Run: headless pygame with SDL's dummy video driver; simulated clock (each Clock.tick advances the game by its frame time, no real sleeping); random seed 0; keys injected as events and as key.get_pressed() state; no mouse input.
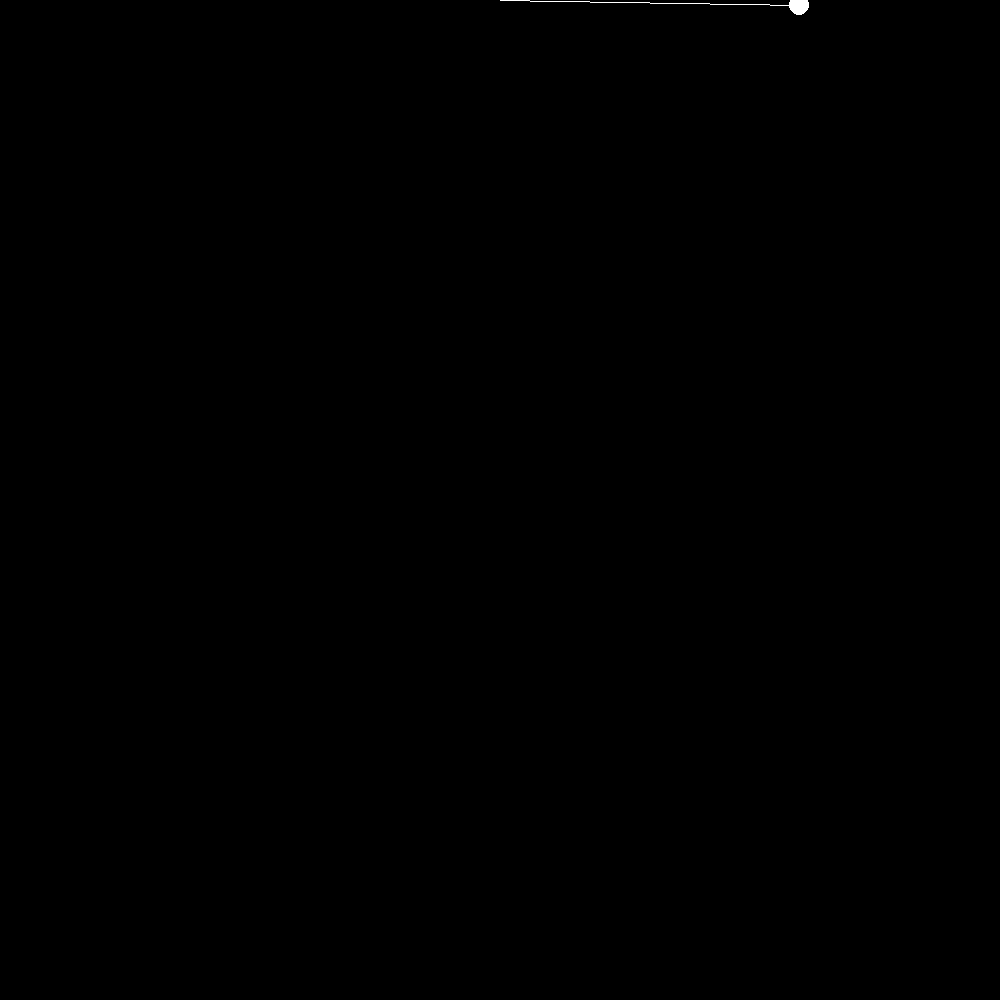
Frame 1 of 4 · flips 1–60 · no input
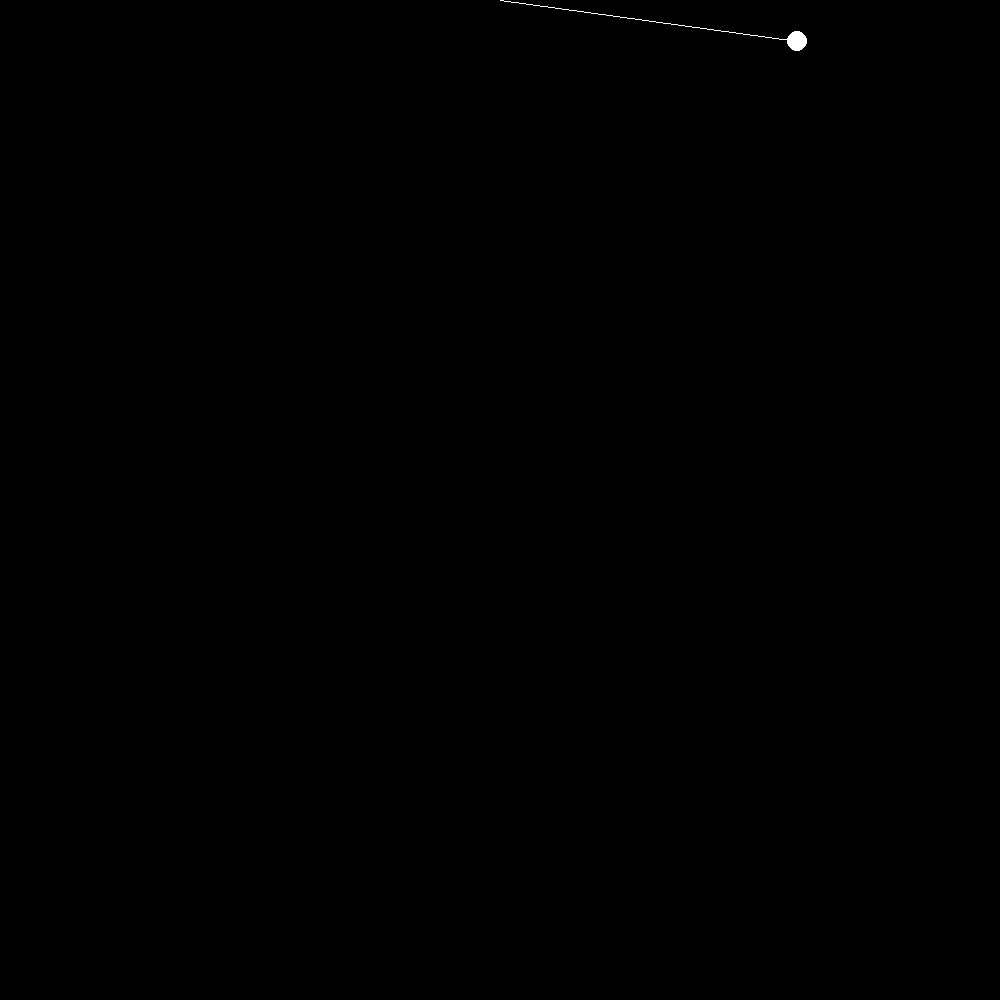
Frame 2 of 4 · flips 61–180 · tapped SPACE, RETURN · held RIGHT (→), D
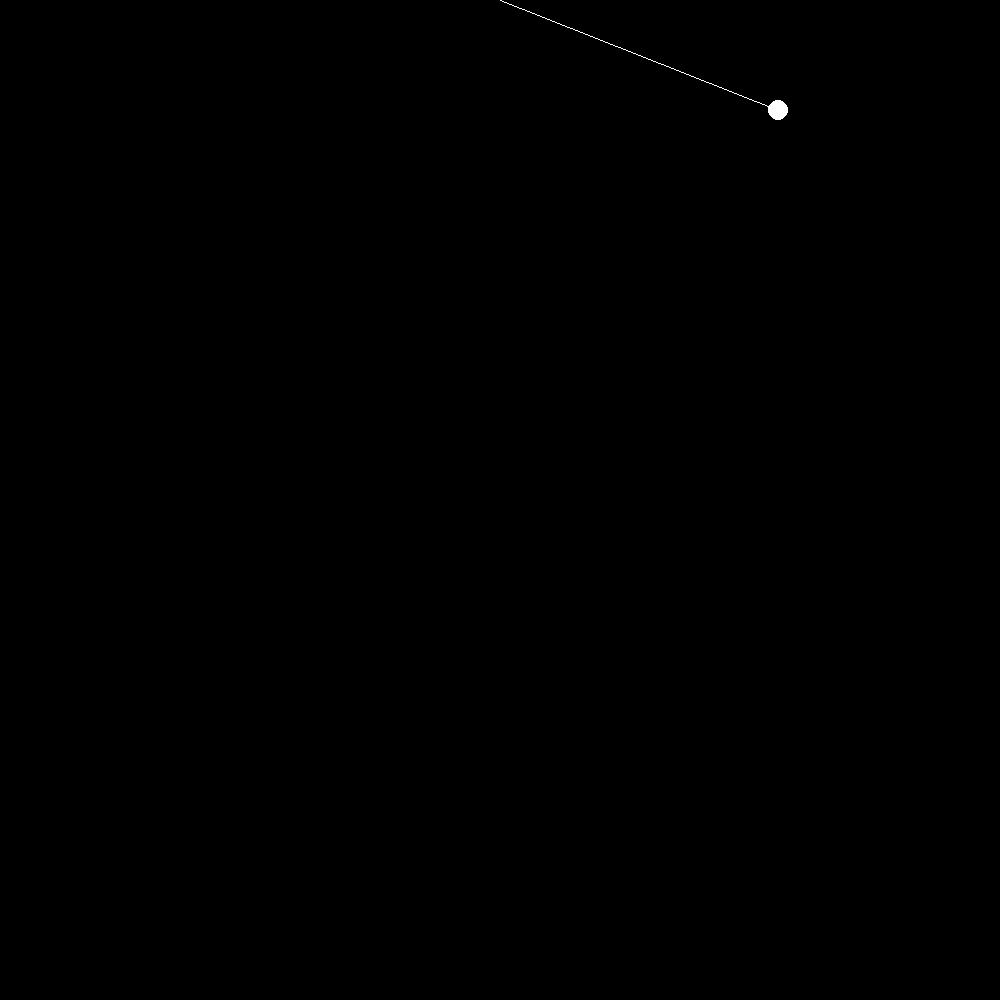
Frame 3 of 4 · flips 181–300 · held DOWN (↓), S
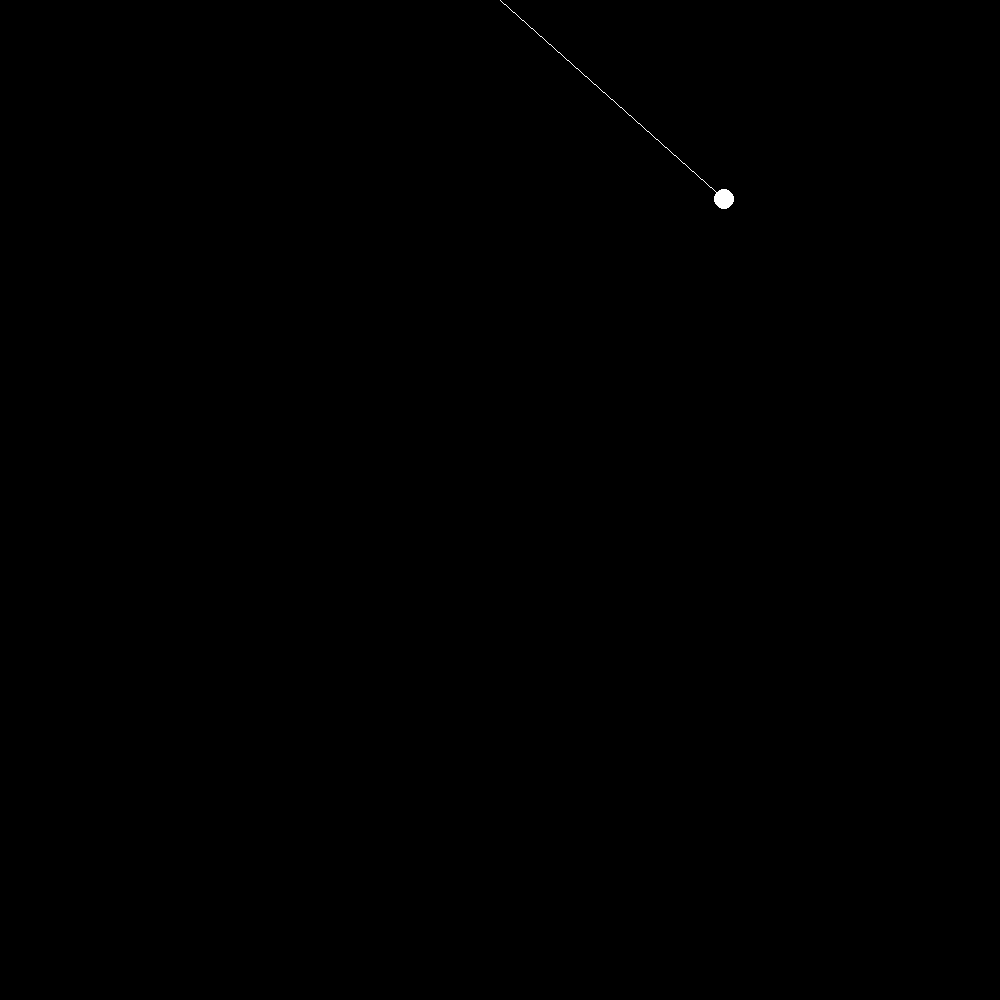
Frame 4 of 4 · flips 301–420 · held LEFT (←), A, UP (↑), W

The pygame program that drew these frames:

import sys
import pygame
from pygame import *
import math

class Ball:
    def __init__(self, x, y):
        self.length = ((x - origin.x)**2 + (y - origin.y)**2)**(1/2)
        self.angle = math.atan((x - origin.x) / (y - origin.y))
        self.x, self.y = x, y

        self.acc, self.vel = 0, 0
    
    def move(self):
        self.acc = - 0.5 * GRAVITY * math.sin(self.angle) / self.length 

        self.vel += self.acc
        self.angle += self.vel

        self.x, self.y = origin.x + math.sin(self.angle) * self.length, origin.y + math.cos(self.angle) * self.length

    def draw(self):
        pygame.draw.line(screen, (255, 255, 255), [origin.x, origin.y], [self.x, self.y])
        pygame.draw.circle(screen, (255, 255, 255), [self.x, self.y], RADIUS)

GRAVITY = 0.005
SCREEN_SIZE = 1000
RADIUS = 10

pygame.init()
pygame.time.Clock()
pygame.display.set_caption('Pendulum')
screen = pygame.display.set_mode((SCREEN_SIZE, SCREEN_SIZE))

origin = Vector2(SCREEN_SIZE / 2, 0)

balls = []
balls.append(Ball(800, 1))

while True :
    for event in pygame.event.get():
        if event.type == QUIT:
            pygame.quit()
            sys.exit()

    screen.fill((0, 0, 0))

    for ball in balls:
        ball.move()
        ball.draw()
        
    pygame.display.update()
